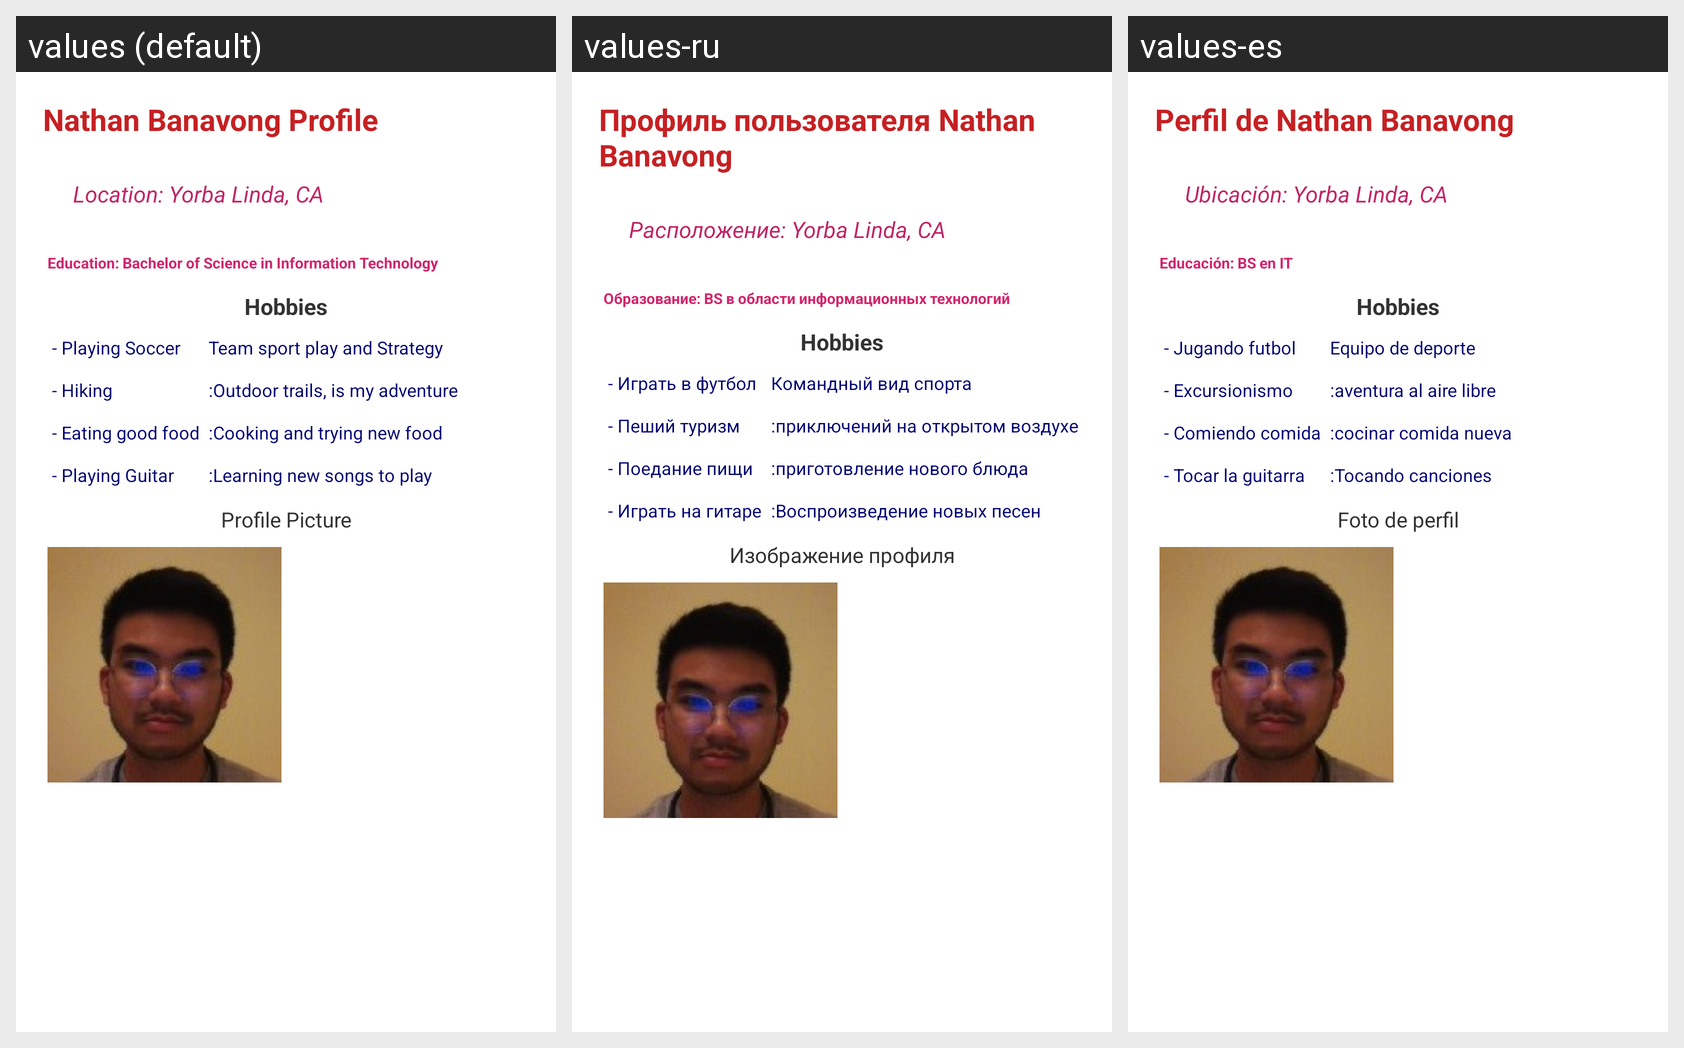

For this localized Android screen grid, give each drawn string resource with its value in every locale shown.
Android screen res/layout/activity_main.xml rendered under 3 locales, left to right: values (default), values-ru, values-es. Device: Nexus 5 (rendered at 1080×1920; each locale shown at half size, 540×960, under a caption strip naming it); theme AppTheme.
Strings drawn on this screen, with the default value and each locale's value (text and hints the layout hard-codes, and strings that could not be matched under every locale, appear in the picture but are not listed):

txtProfileName
  values: Nathan Banavong Profile
  values-ru: Профиль пользователя Nathan Banavong
  values-es: Perfil de Nathan Banavong

txtLocation
  values: Location: Yorba Linda, CA
  values-ru: Расположение: Yorba Linda, CA
  values-es: Ubicación: Yorba Linda, CA

txtEducation
  values: Education: Bachelor of Science in Information Technology
  values-ru: Образование: BS в области информационных технологий
  values-es: Educación: BS en IT

txtHobby_Soccer
  values: - Playing Soccer
  values-ru: - Играть в футбол
  values-es: - Jugando futbol

txtHobby_Soccer_Exp
  values: Team sport play and Strategy
  values-ru: Командный вид спорта
  values-es: Equipo de deporte

txtHobby_Hiking
  values: - Hiking
  values-ru: - Пеший туризм
  values-es: - Excursionismo

txtHobby_Hiking_Exp
  values: :Outdoor trails, is my adventure
  values-ru: :приключений на открытом воздухе
  values-es: :aventura al aire libre

txtHobby_Eating
  values: - Eating good food
  values-ru: - Поедание пищи
  values-es: - Comiendo comida

txtHobby_Eating_Exp
  values: :Cooking and trying new food
  values-ru: :приготовление нового блюда
  values-es: :cocinar comida nueva

txtHobby_Guitar
  values: - Playing Guitar
  values-ru: - Играть на гитаре
  values-es: - Tocar la guitarra

txtHobby_Guitar_Exp
  values: :Learning new songs to play
  values-ru: :Воспроизведение новых песен
  values-es: :Tocando canciones

txtProfilePicture
  values: Profile Picture
  values-ru: Изображение профиля
  values-es: Foto de perfil
